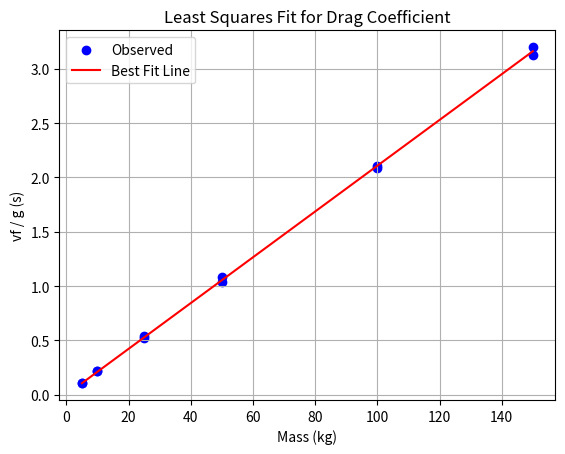

Generate this figure with matplotlib:
import numpy as np
import matplotlib.pyplot as plt

# Input data
# Masses (kg) and corresponding vf/g values
masses = np.array([5, 5, 10, 10, 25, 25, 50, 50, 100, 100, 150, 150])
vf_over_g = np.array([0.106, 0.109, 0.217, 0.214, 0.540, 0.520, 1.08, 1.04, 2.09, 2.11, 3.20, 3.13])


# Part a) Linear regression to find drag coefficient c
# Construct the Z matrix and y vector
Z = masses.reshape(-1, 1)
y = vf_over_g.reshape(-1, 1)


#part b) Calculate the drag coefficient c
# Least squares estimate: a = (Z^T Z)^-1 Z^T y
a_hat = np.linalg.inv(Z.T @ Z) @ Z.T @ y
a = a_hat[0, 0]
c_estimated = 1 / a

print("\nQuestion 1 Answers:")

# Check if within design spec (47 ± 0.5)
design_c = 47.0
within_spec = (design_c - 0.5) <= c_estimated <= (design_c + 0.5)
print("\nQuestion 1b Answers:")
print(f"Estimated drag coefficient c = {c_estimated:.3f} kg/s")
print(f"Within design spec? {'Yes' if within_spec else 'No'}")

# Predicted y values
y_pred = Z * a
residuals = y - y_pred
r_squared = 1 - (np.sum(residuals ** 2) / np.sum((y - np.mean(y)) ** 2))


# Part c) Plotting the results
# Plotting
plt.scatter(masses, vf_over_g, label='Observed', color='blue')
plt.plot(masses, y_pred, label='Best Fit Line', color='red')
plt.xlabel('Mass (kg)')
plt.ylabel('vf / g (s)')
plt.title('Least Squares Fit for Drag Coefficient')
plt.legend()
plt.grid(True)
plt.show()
print("\nQuestion 1c Answers:")
print("\nAnswers for c is containd in the graph form the plot functions above")

# Part d) R-squared calculation
ss_total = np.sum((vf_over_g - np.mean(vf_over_g))**2)
ss_res = np.sum(residuals**2)
r_squared = 1 - (ss_res / ss_total)
print("\nQuestion 1d Answers:")
print(f"Value of R² = {r_squared:.4f}")